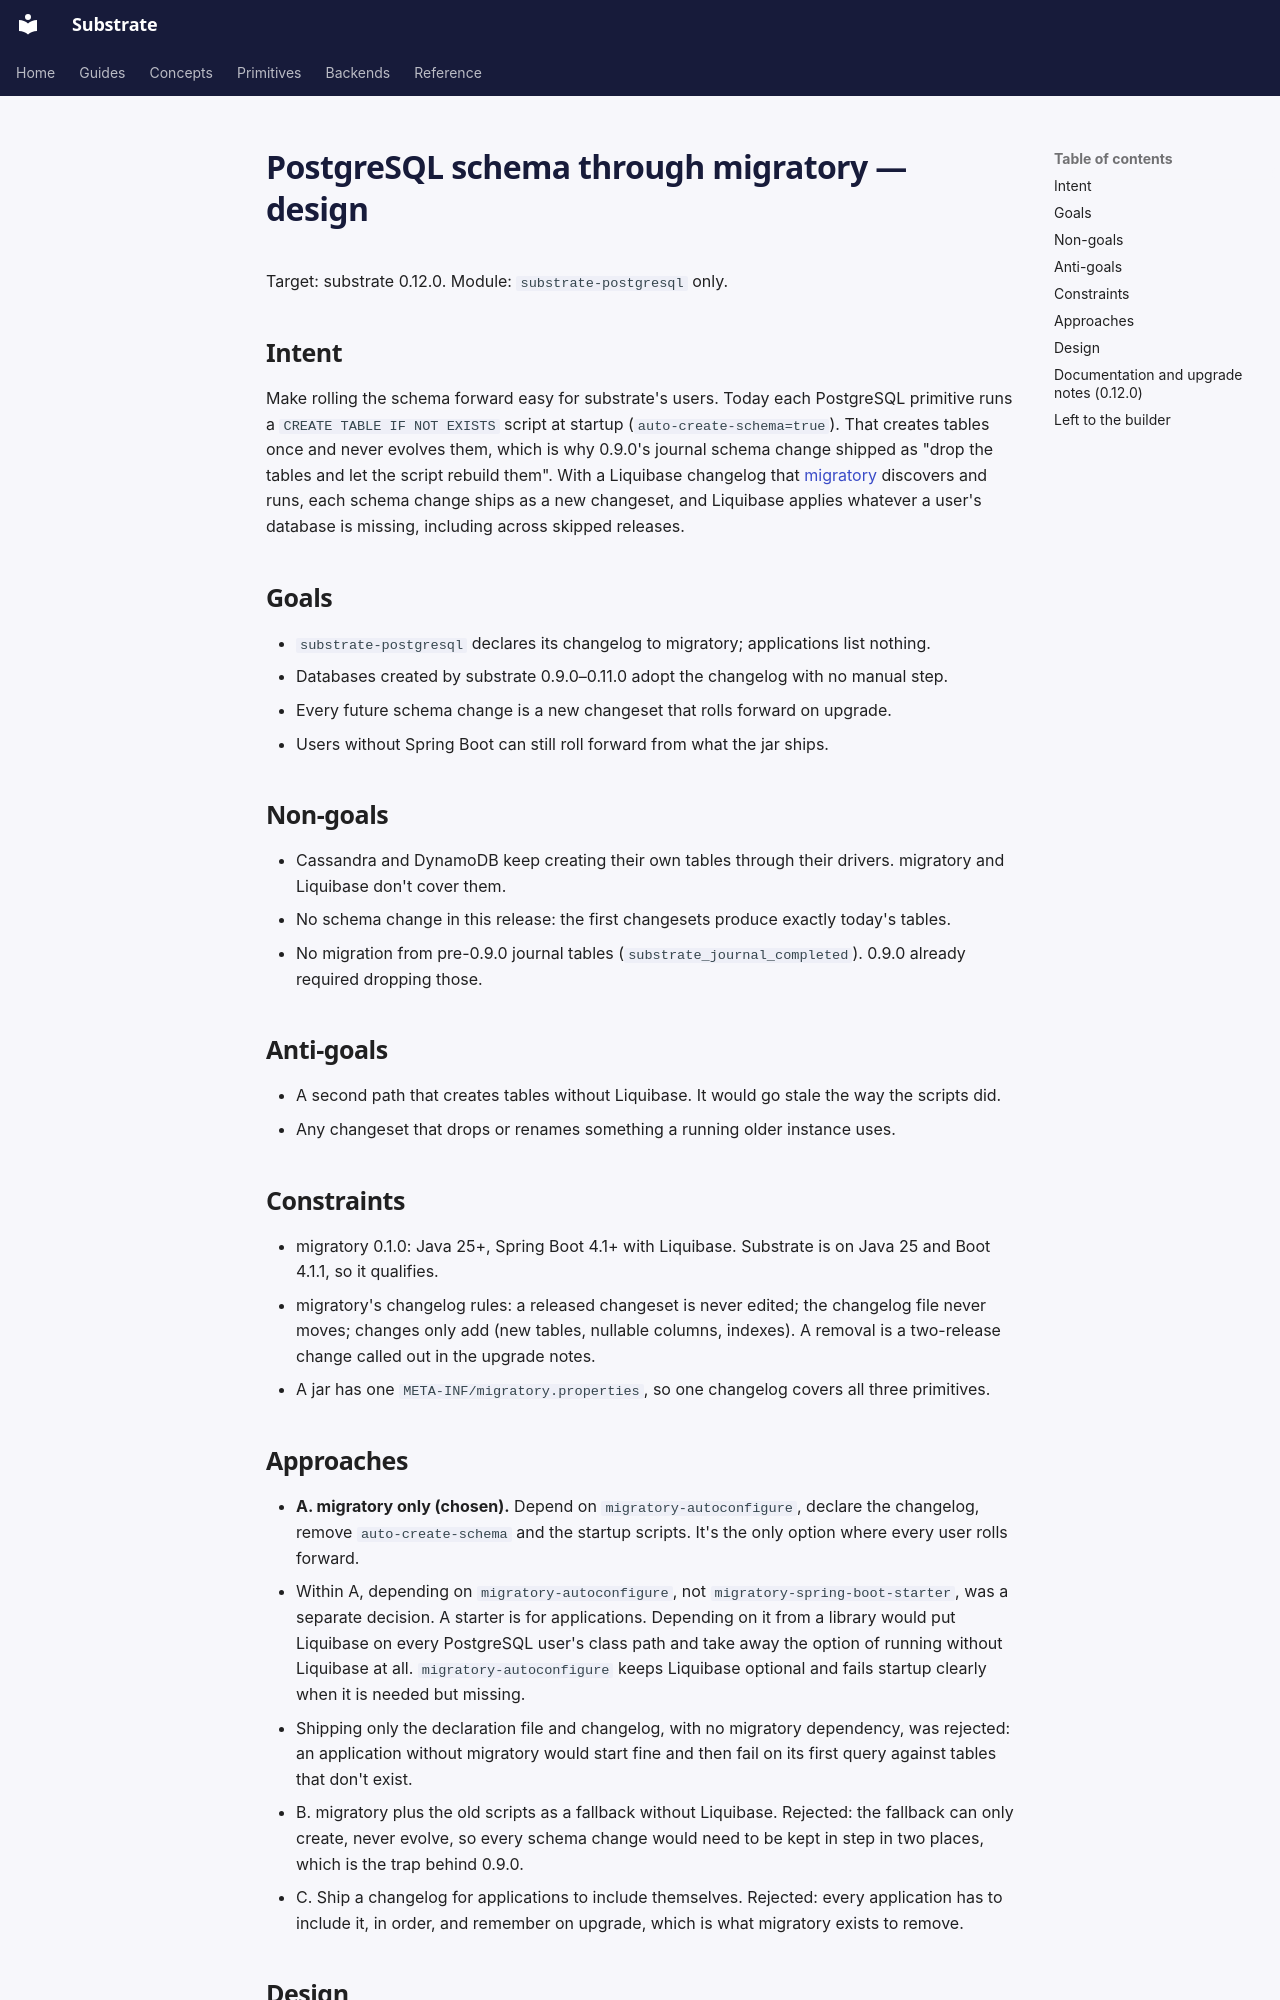

repository: jwcarman/substrate · page: superpowers/specs/2026-11-27-postgresql-migratory-design/index.html · generator: mkdocs

# PostgreSQL schema through migratory — design

Target: substrate 0.12.0. Module: `substrate-postgresql` only.

## Intent

Make rolling the schema forward easy for substrate's users. Today each PostgreSQL primitive runs a
`CREATE TABLE IF NOT EXISTS` script at startup (`auto-create-schema=true`). That creates tables once
and never evolves them, which is why 0.9.0's journal schema change shipped as "drop the tables and
let the script rebuild them". With a Liquibase changelog that [migratory](https://github.com/jwcarman/migratory)
discovers and runs, each schema change ships as a new changeset, and Liquibase applies whatever a
user's database is missing, including across skipped releases.

## Goals

- `substrate-postgresql` declares its changelog to migratory; applications list nothing.
- Databases created by substrate 0.9.0–0.11.0 adopt the changelog with no manual step.
- Every future schema change is a new changeset that rolls forward on upgrade.
- Users without Spring Boot can still roll forward from what the jar ships.

## Non-goals

- Cassandra and DynamoDB keep creating their own tables through their drivers. migratory and
  Liquibase don't cover them.
- No schema change in this release: the first changesets produce exactly today's tables.
- No migration from pre-0.9.0 journal tables (`substrate_journal_completed`). 0.9.0 already
  required dropping those.

## Anti-goals

- A second path that creates tables without Liquibase. It would go stale the way the scripts did.
- Any changeset that drops or renames something a running older instance uses.

## Constraints

- migratory 0.1.0: Java 25+, Spring Boot 4.1+ with Liquibase. Substrate is on Java 25 and Boot
  4.1.1, so it qualifies.
- migratory's changelog rules: a released changeset is never edited; the changelog file never moves;
  changes only add (new tables, nullable columns, indexes). A removal is a two-release change
  called out in the upgrade notes.
- A jar has one `META-INF/migratory.properties`, so one changelog covers all three primitives.

## Approaches

- **A. migratory only (chosen).** Depend on `migratory-autoconfigure`, declare the changelog,
  remove `auto-create-schema` and the startup scripts. It's the only option where every user rolls
  forward.
  - Within A, depending on `migratory-autoconfigure`, not `migratory-spring-boot-starter`, was a
    separate decision. A starter is for applications. Depending on it from a library would put
    Liquibase on every PostgreSQL user's class path and take away the option of running without
    Liquibase at all. `migratory-autoconfigure` keeps Liquibase optional and fails startup clearly
    when it is needed but missing.
  - Shipping only the declaration file and changelog, with no migratory dependency, was rejected:
    an application without migratory would start fine and then fail on its first query against
    tables that don't exist.
- B. migratory plus the old scripts as a fallback without Liquibase. Rejected: the fallback can only
  create, never evolve, so every schema change would need to be kept in step in two places, which is
  the trap behind 0.9.0.
- C. Ship a changelog for applications to include themselves. Rejected: every application has to
  include it, in order, and remember on upgrade, which is what migratory exists to remove.
